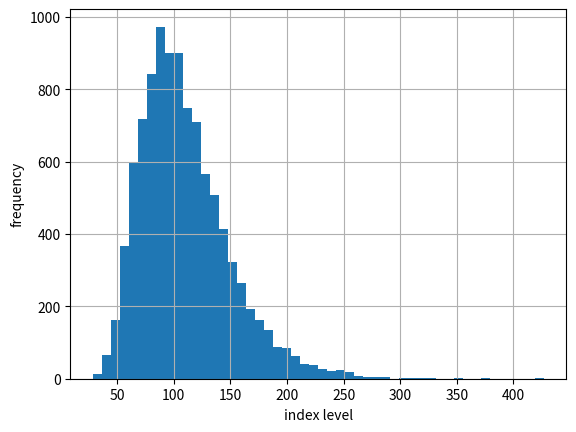

This chart was generated by the following Python code: (Note: this script raises an exception after producing the figure.)
__author__ = 'tom'

import numpy as np
import numpy.random as npr
import matplotlib.pyplot as plt


## Example Simulation for pricing Options

S0 = 100            # current stock price
r = 0.05            # constant short rate
sigma = 0.25        # constant volatility (standard deviation of past S daily returns
T = 2.0             # time in years
I = 10000           # number of random draws

# Black-Scholes-Merton calculation
ST1 = S0 * np.exp((r - 0.5 * sigma ** 2) * T + sigma * np.sqrt(T) * npr.standard_normal(I))

plt.hist(ST1, bins=50)
plt.xlabel('index level')
plt.ylabel('frequency')
plt.grid(True)

plt.show()



# Standard Normal Random Number Generator
def gen_sn(M, I, anti_paths=True, mo_match=True):
    ''' Function to generate random numbers for simulation

    :param M: (int)
        number of time intervals for discretization
    :param I:
        number of paths to be simulated
    :param anti_paths:
        use of anithetic variates
    :param mo_match:
        use of moment matching
    :return:
    '''

    if anti_paths is True:
        sn = npr.standard_normal((M + 1, I / 2))
        sn = np.concatenate((sn, -sn), axis=1)
    else:
        sn = npr.standard_normal((M + 1, I))
    if mo_match is True:
        sn = (sn - sn.mean()) / sn.std()
    return sn




# The function gbm_mcs_amer implements Least Squares regression for American option valuation
S0 = 100.
r = 0.05
sigma = 0.25
T = 1.0
I = 50000
M = 50


def gbm_mcs_amer(K, option='call'):
    ''' Valuation of American option in Black-Scholes-Merton
    by Monte Carlo simulation by LSM algorithm
    :param K: float; (positive) strike price of the option
    :param option: string; type of the option to be called ('call', 'put')
    :return:C0: float; estimated present value of European call option
    '''
    dt = T / M
    df = np.exp(-r * dt)
    # simulation of index levels
    S = np.zeros((M + 1, I))
    S[0] = S0
    sn = gen_sn(M, I)
    for t in range(1, M + 1):
        S[t] = S[t - 1] * np.exp((r - 0.5 * sigma ** 2) * dt + sigma * np.sqrt(dt) * sn[t])
    # case-based calculation of payoff
    if option == 'call':
        h = np.maximum(S - K, 0)
    else:
        h = np.maximum(K - S, 0)
    # LSM algorithm
    V = np.copy(h)
    for t in range(M - 1, 0, -1):
        reg = np.polyfit(S[t], V[t + 1] * df, 7)
        C = np.polyval(reg, S[t])
        V[t] = np.where(C > h[t], V[t + 1] * df, h[t])
    # MCS estimator
    C0 = df * 1 / I * np.sum(V[1])
    return C0

# evaluate strike price of 110 for a security trading at roughly 100 (value of S0)
print(gbm_mcs_amer(110., option='call'))
print(gbm_mcs_amer(110., option='put'))


# Plotting strike price vs. value of option

amer_res = []
k_list = np.arange(80., 120.1, 5.)
for K in k_list:
    amer_res.append(gbm_mcs_amer(K, 'put'))
amer_res = np.array(amer_res)

plt.plot(k_list, amer_res, 'b', label='American Option Put')
plt.legend(loc=0)
plt.grid(True)
plt.xlabel('Strike Price')
plt.ylabel('Option Value')
plt.show()